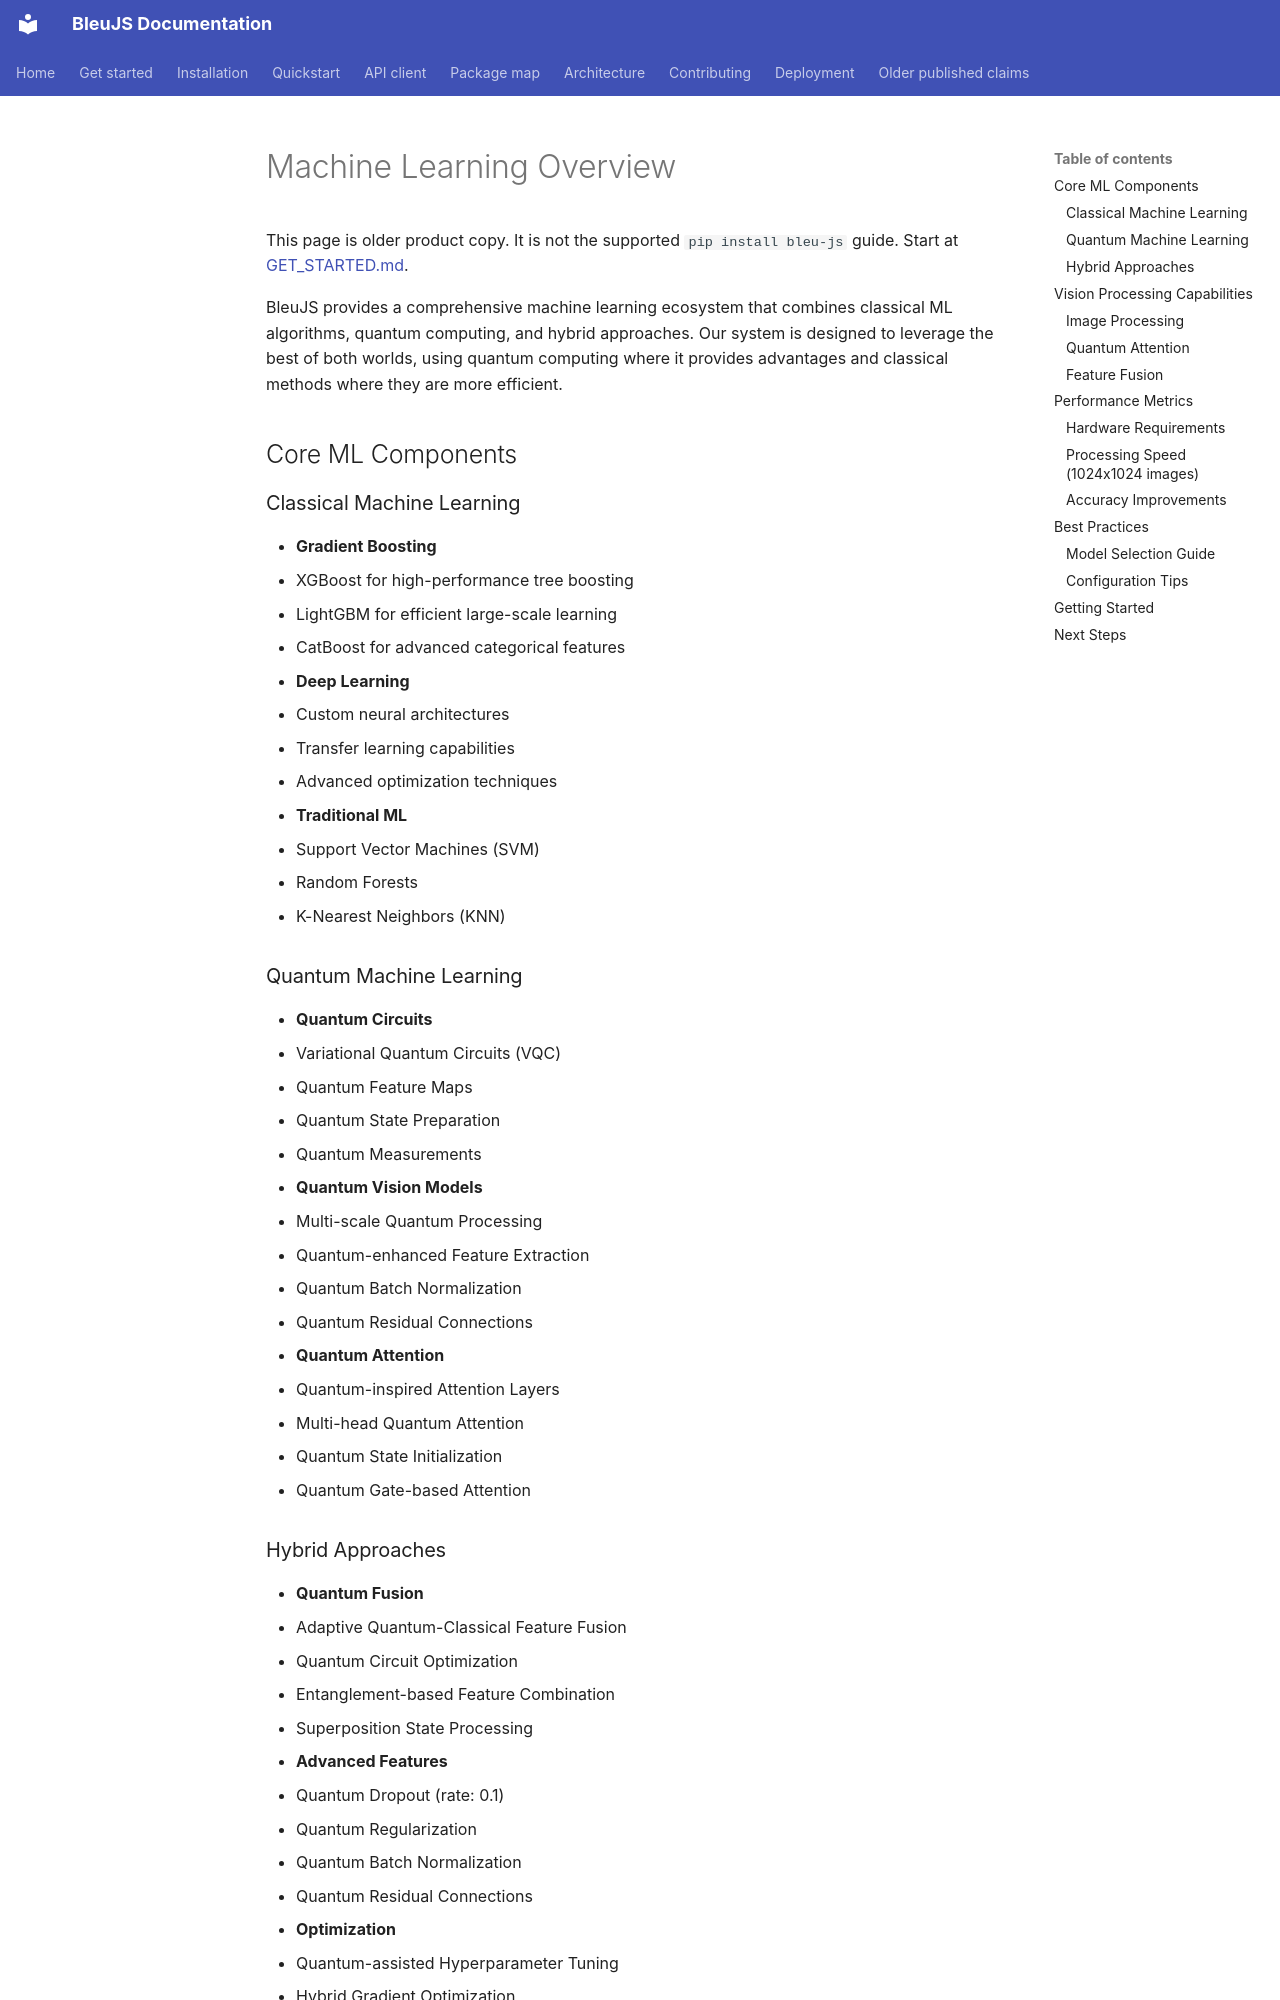

repository: HelloblueAI/Bleu.js · page: machine-learning/overview/index.html · generator: mkdocs

# Machine Learning Overview

This page is older product copy. It is not the supported `pip install bleu-js` guide. Start at [GET_STARTED.md](../GET_STARTED.md).



BleuJS provides a comprehensive machine learning ecosystem that combines classical ML algorithms, quantum computing, and hybrid approaches. Our system is designed to leverage the best of both worlds, using quantum computing where it provides advantages and classical methods where they are more efficient.

## Core ML Components

### Classical Machine Learning
- **Gradient Boosting**
  - XGBoost for high-performance tree boosting
  - LightGBM for efficient large-scale learning
  - CatBoost for advanced categorical features
- **Deep Learning**
  - Custom neural architectures
  - Transfer learning capabilities
  - Advanced optimization techniques
- **Traditional ML**
  - Support Vector Machines (SVM)
  - Random Forests
  - K-Nearest Neighbors (KNN)

### Quantum Machine Learning
- **Quantum Circuits**
  - Variational Quantum Circuits (VQC)
  - Quantum Feature Maps
  - Quantum State Preparation
  - Quantum Measurements
- **Quantum Vision Models**
  - Multi-scale Quantum Processing
  - Quantum-enhanced Feature Extraction
  - Quantum Batch Normalization
  - Quantum Residual Connections
- **Quantum Attention**
  - Quantum-inspired Attention Layers
  - Multi-head Quantum Attention
  - Quantum State Initialization
  - Quantum Gate-based Attention
